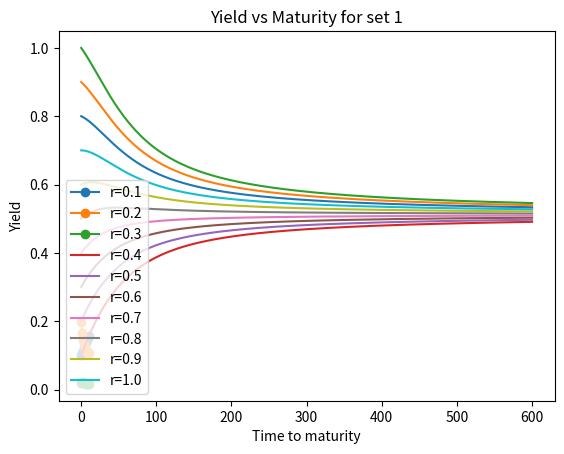

Write Python code to recreate this figure.
from matplotlib  import pyplot as plt
import numpy as np
import math

def CIR(beta,mu,sig,r0,T,t=0):
	gamma = math.sqrt(beta*beta + 2*sig*sig)
	B = 2*(math.exp(gamma*(T-t))-1)/(((gamma+beta)*(math.exp(gamma*(T-t))-1)) + 2*gamma)
	A = (2*gamma*math.exp((beta+gamma)*0.5*(T-t))/(((gamma+beta)*(math.exp(gamma*(T-t))-1)) + 2*gamma))**(2*beta*mu/(sig*sig))
	return ((B*r0) - math.log(A))/(T-t)

yields = []
t = np.linspace(0.1,10,num=10,endpoint='False')
for T in  t:
	yields.append(CIR(0.02,0.7,0.02,0.1,T))
plt.plot(t,yields,marker='o')
plt.title("Term Structure for set 1")
plt.xlabel("Time to maturity")
plt.ylabel("Yield")
plt.show()

yields = []
for T in  t:
	yields.append(CIR(0.7,0.1,0.3,0.2,T))
plt.plot(t,yields,marker='o')
plt.title("Term Structure for set 2")
plt.xlabel("Time to maturity")
plt.ylabel("Yield")
plt.show()

yields = []
for T in  t:
	yields.append(CIR(0.06,0.09,0.5,0.02,T))
plt.plot(t,yields,marker='o')
plt.title("Term Structure for set 3")
plt.xlabel("Time to maturity")
plt.ylabel("Yield")
plt.show()

r = 0.1
leg = []
for i in range(10):
	yields = []
	t = np.linspace(0.1,600,num=600,endpoint='False')
	for T in  t:
		yields.append(CIR(0.02,0.7,0.02,r,T))
	plt.plot(t,yields)
	leg.append("r={r}".format(r=round(r,1)))
	r += 0.1
plt.title("Yield vs Maturity for set 1")
plt.xlabel("Time to maturity")
plt.ylabel("Yield")
plt.legend(leg)
plt.show()

